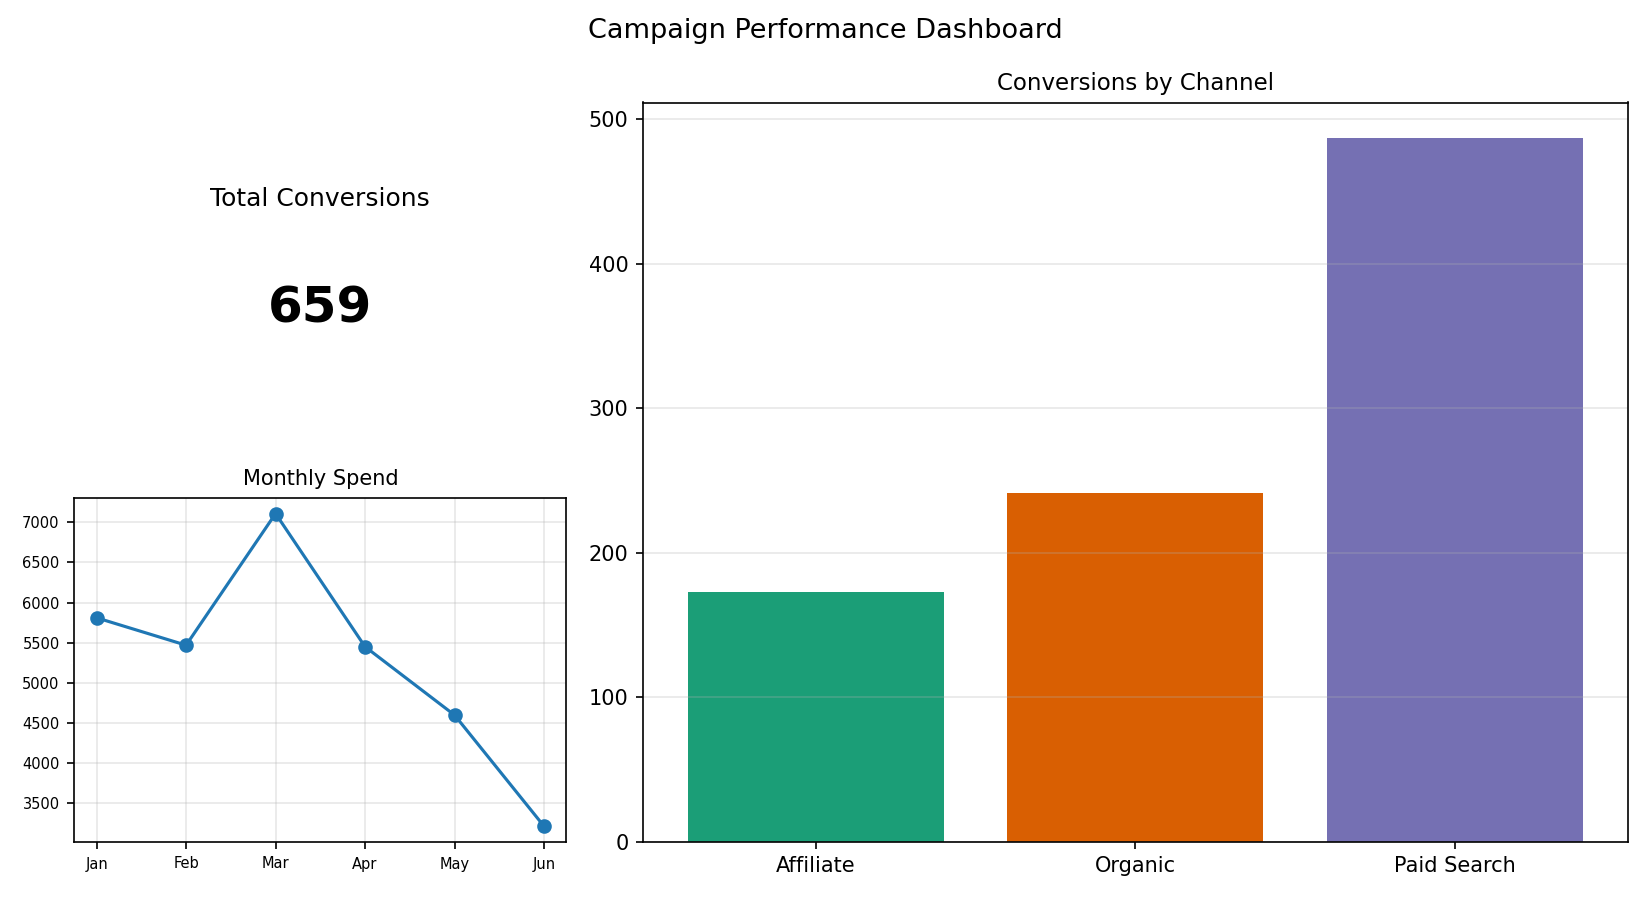

Data behind this chart, as committed beside it:
Channel, Conversions
Affiliate, 173
Organic, 241
Paid Search, 487
